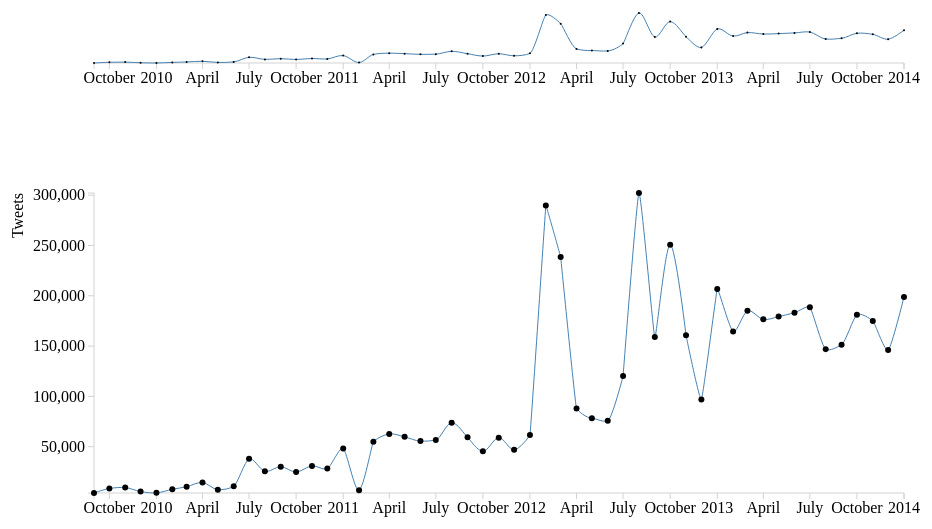
D3 v3 page, settled after 480 driven frames (8 s of simulated time); the page loaded 1 data file(s).


// ── unHealth.js
//Conor Myhrvold, 3/15/14

var margin = {
    top: 50,
    right: 50,
    bottom: 50,
    left: 100
};

var width = 960 - margin.left - margin.right;
var height = 800 - margin.bottom - margin.top;

var bbOverview = {
    x: 0,
    y: 10,
    w: width,
    h: 50
};

var bbDetail = {
    x: 0,
    y: 100,
    w: width,
    h: 300
};

var convertToInt = function(s) {
    return parseInt(s.replace(/,/g, ""), 10);
};

var dataSet = [];

var parseDate = d3.time.format("%b-%y").parse; //use parse date like Bostock example: http://bl.ocks.org/mbostock/3883245

var svg = d3.select("#visUN").append("svg").attr("id","mySVG").attr({
    width: width + margin.left + margin.right,
    height: height + margin.top + margin.bottom
}).append("g").attr({
        transform: "translate(" + margin.left + "," + margin.top + ")"
    });

d3.csv("unHealth.csv", function(data) { //source of data: http://unglobalpulse.net/ewec/
        dataSet = data;
        
        dataSet.forEach(function(d) { //console.log(d)
            d.AnalysisDate = parseDate(d.AnalysisDate);
            d.WomensHealth = convertToInt(d.WomensHealth);
           });
  
        return createVis(data); //set up like problem 2
});

    createVis = function(data) {
    
    //create two SVG spaces for upper (overview) & lower (detail) viz's
    var visFrameOverview = svg.append("g").attr({
		      "transform": "translate(" + bbOverview.x + "," + bbOverview.y + ")"			  
		  });		  
    var visFrameDetail = svg.append("g").attr({
		      "transform": "translate(" + bbDetail.x + "," + bbDetail.y + ")"			  
		  });		  

    //define scales
    var xScaleDetail = d3.time.scale().domain([data[0].AnalysisDate,data[data.length-1].AnalysisDate]).range([0, bbDetail.w]); //time scale
    var yScaleDetail = d3.scale.linear().range([bbDetail.h, 0]); //tweet scale
    var xScaleOverview = d3.time.scale().domain([data[0].AnalysisDate,data[data.length-1].AnalysisDate]).range([0, bbOverview.w]); //time scale
    var yScaleOverview = d3.scale.linear().range([bbOverview.h, 0]); //tweet scale 
    
    //define axes
    var xAxisDetail = d3.svg.axis().scale(xScaleDetail).orient("bottom");
    var yAxisDetail = d3.svg.axis().scale(yScaleDetail).orient("left");   
    var xAxisOverview = d3.svg.axis().scale(xScaleOverview).orient("bottom");
    var yAxisOverview = d3.svg.axis().scale(yScaleOverview).orient("left");   
         
   //interpolate data
   var lineDetail = d3.svg.line()
                .interpolate("monotone")
                .x(function(d) {return xScaleDetail(d.AnalysisDate);})
                .y(function(d) {return yScaleDetail(d.WomensHealth);});

   var lineOverview = d3.svg.line()
                .interpolate("monotone")
                .x(function(d) {return xScaleOverview(d.AnalysisDate);})
                .y(function(d) {return yScaleOverview(d.WomensHealth);});
                
   //code block from Mike Bostock example: http://bl.ocks.org/mbostock/1667367#index.html
    var areaDetail = d3.svg.area()
                           .interpolate("monotone")
                           .x(function(d) { return xScaleDetail(d.AnalysisDate); })
                           .y0(bbDetail.h)
                           .y1(function(d) { return yScaleDetail(d.WomensHealth); });
    var areaOverview = d3.svg.area()
                             .interpolate("monotone")
                             .x(function(d) { return xScaleOverview(d.AnalysisDate); })
                             .y0(bbOverview.h)
                             .y1(function(d) { return yScaleOverview(d.WomensHealth); });

    //brushing for upper area       
    var brush = d3.svg.brush().x(xScaleOverview).on("brush", brushed);
    
    xScaleDetail.domain(d3.extent(dataSet, function(d) { return d.AnalysisDate; }));
    yScaleDetail.domain(d3.extent(dataSet, function(d) { return d.WomensHealth; }));
    xScaleOverview.domain(d3.extent(dataSet, function(d) { return d.AnalysisDate; }));
    yScaleOverview.domain(d3.extent(dataSet, function(d) { return d.WomensHealth; }));
 
 
    //lower visualization for detail
    visFrameDetail.append("g")
      .call(xAxisDetail)
      .attr("class", "x axis")
      .attr("transform", "translate("+ bbDetail.x+ "," + (bbDetail.h + bbDetail.y) + ")");
             
    visFrameDetail.append("g")
       .call(yAxisDetail)
       .attr("class", "y axis")
       .attr("transform", "translate("+ bbDetail.x+ "," + bbDetail.y + ")")
       .append("text")
       .attr("transform", "rotate(-90)")
       .attr("y", 6)
       .attr("dy", "-4.8em")
       .style("text-anchor", "end")
       .text("Tweets");

    //make lines
    visFrameDetail.append("path")
       .datum(dataSet)
       .attr("class", "line")
       .attr("d", lineDetail)
       .attr("transform", "translate("+ bbDetail.x+ "," + bbDetail.y + ")");
    
    //make dots
    visFrameDetail.append("g").attr("class", "points")
                   .selectAll(".dot")
                   .data(dataSet)
                   .enter()
                   .append("circle")
                   .attr("class", "dot")
                   .attr("r", 3)
                   .attr("cx", lineDetail.x() )
                   .attr("cy", lineDetail.y() ) 
                   .attr("transform", "translate("+ bbDetail.x+ "," + bbDetail.y + ")");

                   
                   
    //upper visualization for overview
    visFrameOverview.append("g")
      .call(xAxisOverview)
      .attr("class", "x axis")
      .attr("transform", "translate("+ bbOverview.x+ "," + (bbOverview.h + bbOverview.y) + ")");
    
    //not showing the y axis on upper viz due to clutter, spacing and font issues...
    //visFrameOverview.append("g")
    //   .call(yAxisOverview)
    //   .attr("class", "y axis")
    //   .attr("transform", "translate("+ bbOverview.x+ "," + bbOverview.y + ")");

    //make lines
    visFrameOverview.append("path")
       .datum(dataSet)
       .attr("class", "line")
       .attr("d", lineOverview)
       .attr("transform", "translate("+ bbOverview.x+ "," + bbOverview.y + ")");
    
    //make dots
    visFrameOverview.append("g").attr("class", "points")
                   .selectAll(".dot")
                   .data(dataSet)
                   .enter()
                   .append("circle")
                   .attr("class", "dot")
                   .attr("r", 1)
                   .attr("cx", lineOverview.x() )
                   .attr("cy", lineOverview.y() ) 
                   .attr("transform", "translate("+ bbOverview.x+ "," + bbOverview.y + ")");
    
    
    //make brushing    
    svg.append("g").attr("class", "brush").call(brush)
                  .selectAll("rect").attr({
                    height: bbOverview.h,
                    transform: "translate(20,100)"
                });
    
    //upper visualization for brushing -- below function modelled on this Bostock example: http://bl.ocks.org/mbostock/1667367#in
    function brushed() {
      xScaleOverview.domain(brush.empty() ? xScaleOverview.domain() : brush.extent());
      focus.select(".area").attr("d", areaOverview);
      focus.select(".x.axis").call(xAxisOverview);      

    };      
      
};

### data: unHealth.csv
AnalysisDate, WomensHealth
Sep-09, 3972
Oct-09, 8439
Nov-09, 9337
Dec-09, 5431
Jan-10, 4129
Feb-10, 7632
Mar-10, 10208
Apr-10, 14336
May-10, 7297
Jun-10, 10624
Jul-10, 37908
Aug-10, 25580
Sep-10, 30021
Oct-10, 24850
Nov-10, 30915
Dec-10, 28286
Jan-11, 48220
Feb-11, 6694
Mar-11, 54862
Apr-11, 62705
May-11, 59762
Jun-11, 55543
Jul-11, 56762
Aug-11, 73897
Sep-11, 59268
Oct-11, 45369
Nov-11, 58995
Dec-11, 46893
Jan-12, 61712
Feb-12, 289843
Mar-12, 238587
Apr-12, 87907
May-12, 78144
Jun-12, 75780
Jul-12, 120345
Aug-12, 302149
Sep-12, 158948
Oct-12, 250758
Nov-12, 160845
Dec-12, 96995
Jan-13, 206774
Feb-13, 164500
Mar-13, 185139
Apr-13, 176556
May-13, 179306
Jun-13, 183191
Jul-13, 188529
Aug-13, 146959
Sep-13, 151316
Oct-13, 181161
Nov-13, 174900
Dec-13, 146080
Jan-14, 198872